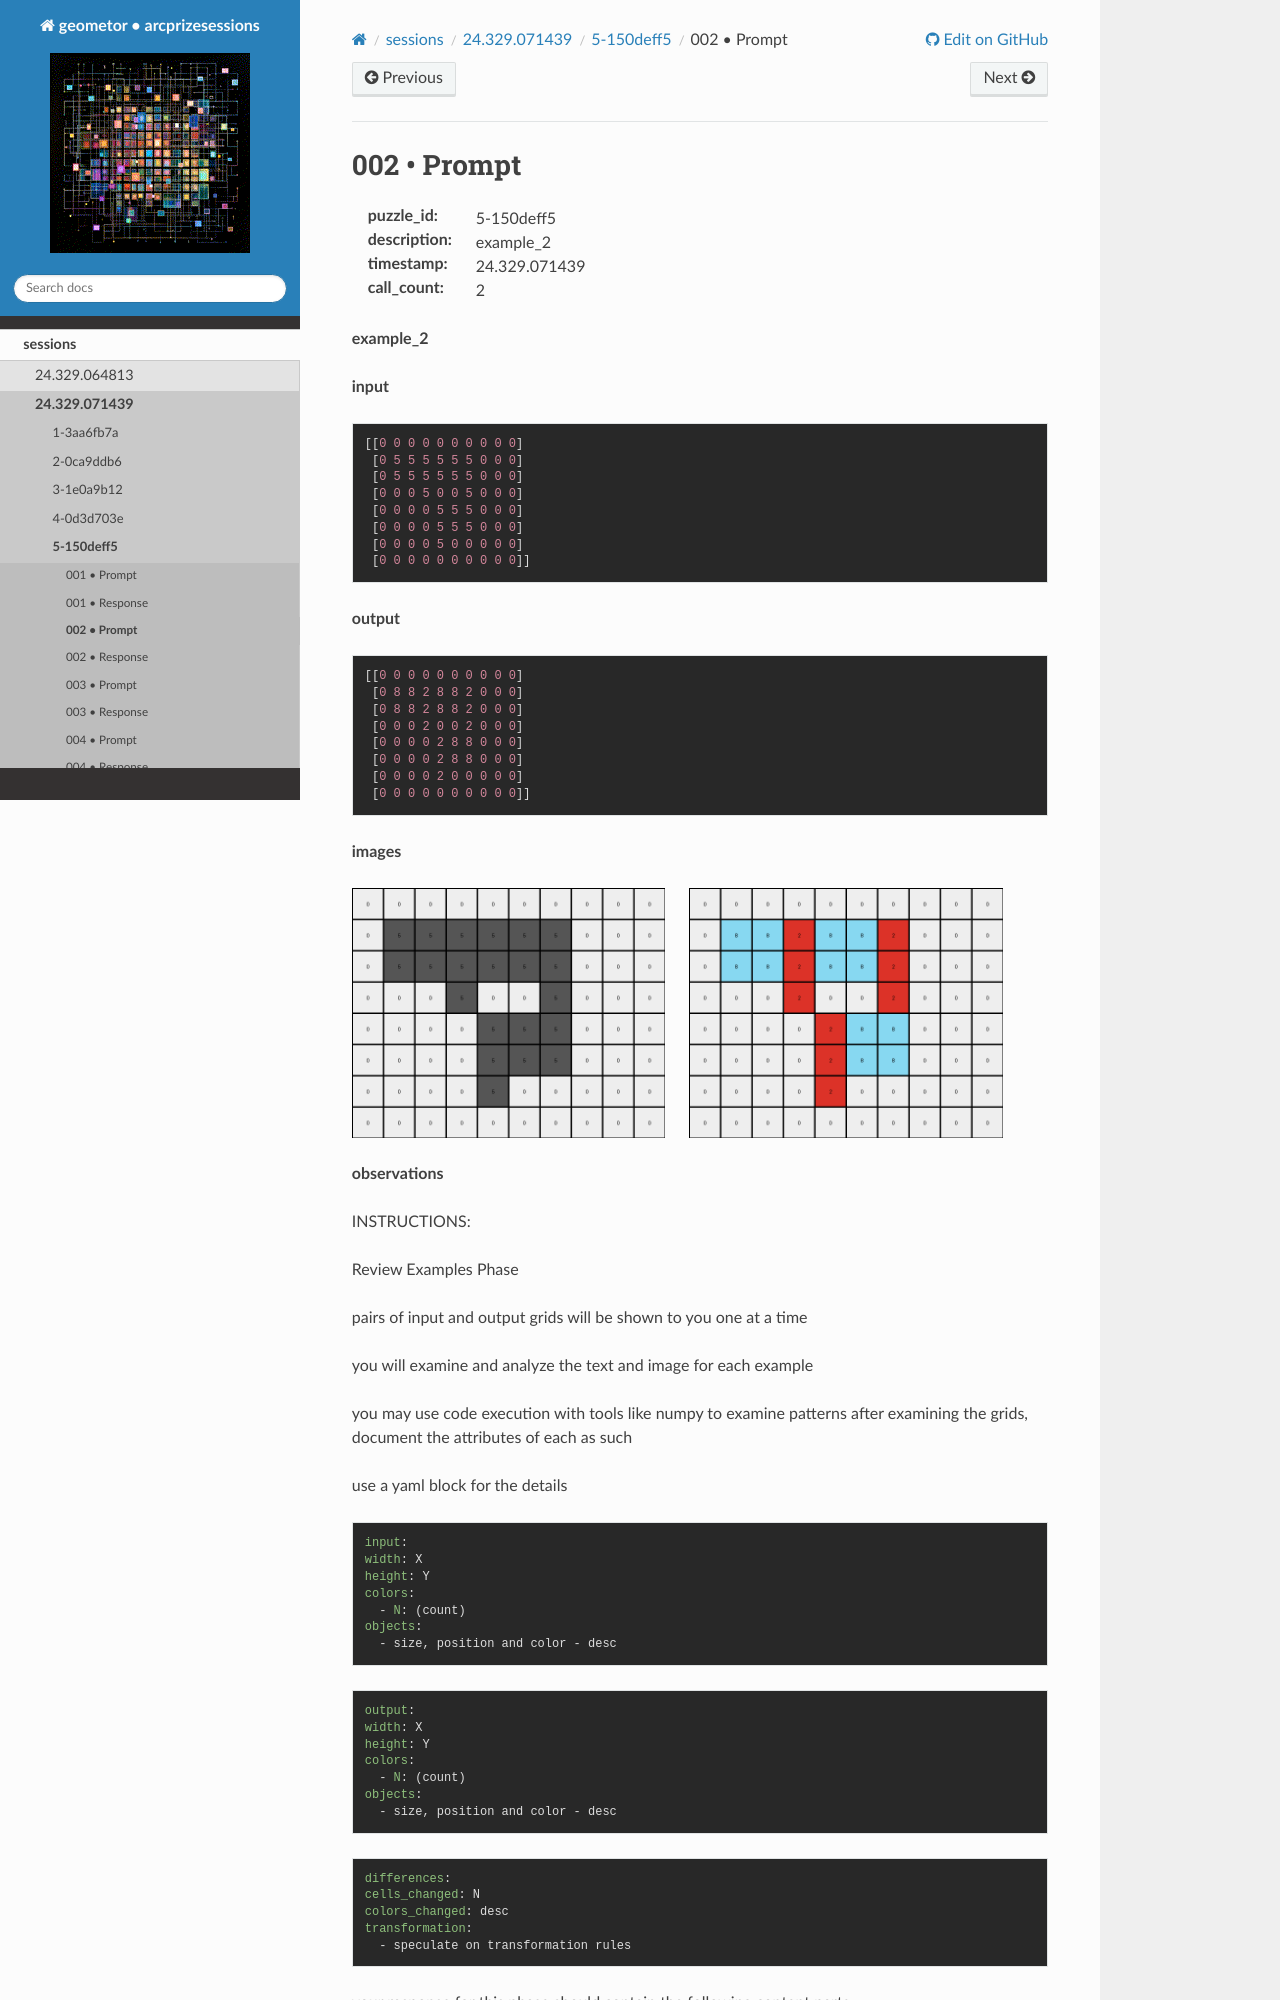

repository: geometor/arcprizesessions · page: sessions/24.329.071439/5-150deff5/002-prompt/index.html · generator: sphinx

002 • Prompt
============

:puzzle_id: 5-150deff5
:description: example_2
:timestamp: 24.329.071439
:call_count: 2






**example_2**

**input**

.. code-block::

   [[0 0 0 0 0 0 0 0 0 0]
    [0 5 5 5 5 5 5 0 0 0]
    [0 5 5 5 5 5 5 0 0 0]
    [0 0 0 5 0 0 5 0 0 0]
    [0 0 0 0 5 5 5 0 0 0]
    [0 0 0 0 5 5 5 0 0 0]
    [0 0 0 0 5 0 0 0 0 0]
    [0 0 0 0 0 0 0 0 0 0]]

**output**

.. code-block::

   [[0 0 0 0 0 0 0 0 0 0]
    [0 8 8 2 8 8 2 0 0 0]
    [0 8 8 2 8 8 2 0 0 0]
    [0 0 0 2 0 0 2 0 0 0]
    [0 0 0 0 2 8 8 0 0 0]
    [0 0 0 0 2 8 8 0 0 0]
    [0 0 0 0 2 0 0 0 0 0]
    [0 0 0 0 0 0 0 0 0 0]]

**images**





.. image:: _images/001-example_2_input.png
   :align: left
   :width: 45%




.. image:: _images/001-example_2_output.png
   :align: left
   :width: 45%





**observations**






INSTRUCTIONS:






Review Examples Phase

pairs of input and output grids will be shown to you one at a time

you will examine and analyze the text and image for each example

you may use code execution with tools like numpy to examine patterns
after examining the grids, document the attributes of each as such

use a yaml block for the details

.. code-block:: yaml

   input:
   width: X
   height: Y
   colors:
     - N: (count)
   objects:
     - size, position and color - desc

.. code-block:: yaml

   output:
   width: X
   height: Y
   colors:
     - N: (count)
   objects:
     - size, position and color - desc

.. code-block:: yaml

   differences:
   cells_changed: N
   colors_changed: desc
   transformation:
     - speculate on transformation rules

your response for this phase should contain the following content parts
